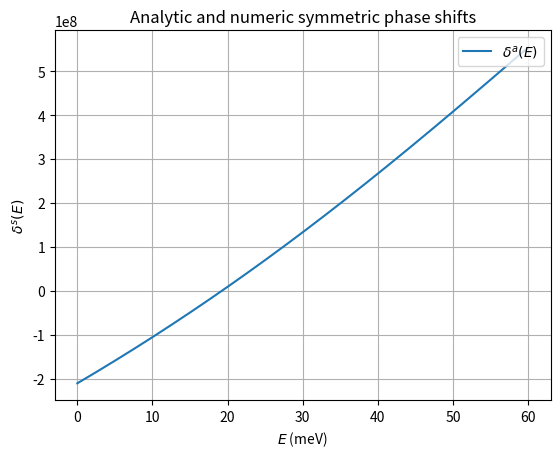

Here is the Python script that generated this plot:
from scipy.integrate import odeint
from scipy.integrate import solve_ivp
from scipy.special import struve, yn, riccati_jn, riccati_yn
import numpy as np
import matplotlib
import matplotlib.pyplot as plt
plt.rcParams['figure.dpi'] = 150

# GLOBALS
# physical constants and SI units
hbar = 1.0545718e-34 # [Js]
epsilon = 8.854e-12 
au = 1.64877727436e-41 # [C^2 m^2 J^(-1)] 
e_charge = 1.60217662e-19 # [C]
eV = 1.602176634e-19 # [J]
meV = 1e-3 * eV
angstrom = 1e-10 # [m]

# table 1.
r_0 = 44.6814 * angstrom # [m]
mass_e = 9.10938356e-31 # [kg]
mass_eff_e = 0.47 * mass_e 
mass_eff_h = 0.54  * mass_e
mass_X = mass_eff_e + mass_eff_h
M_red = mass_eff_e * mass_X / (mass_eff_e + mass_X) # negative trion
# M_red = mass_eff_h * mass_X / (mass_eff_h + mass_X) # positive trion 

# table 2
r_star = 34 * angstrom  # only symmetric phase shift
v_0 = -58.5 * meV
alpha = 52 * (10**3) * au 

######################################################################
# Adjustable parameters
N =  2048
r = np.linspace(1e-6, 400, N) * angstrom
######################################################################

# POTENTIALS
def keldysh(r):
    # equation (2) 
    # [V]
    V_K = (np.pi / (2 * ( 4 * np.pi * epsilon) * r_0) * (struve(0, r / r_0) - yn(0, r / r_0)))
    return V_K

def V_Xe(r): 
    # equation (8)
    # [J]    
    r = np.array(r)
    dr = r_0 / 1000
    V_Xe = np.zeros_like(r)
    V_Xe[abs(r) <= r_star] = v_0 
    V_Xe[r > r_star] = - (alpha * e_charge **2 / 2) * ((keldysh(r[r > r_star] + dr) - keldysh(r[r > r_star])) / dr)**2
    return V_Xe

# TEST potentials
def square_well(r, V_0):
    # Square well potential with adjustable depth V_0
    V_sw = V_0 * np.heaviside(r_star - r, 0)
    return V_sw

def Coulomb(r):
    # Coulomb potential with width equivalent to Schmidt potential
    Q = -3.5456393493840546e-39
    V_E = (1 / (4 * np.pi * epsilon) * (Q / r))
    return V_E

#######################Bound states search############################
##########################DIAGONALISATION#############################
## DIRECT DIAGONALISATION ZERO BCS
## BOUND STATES serch. Setting up our matrices:
# A = np.zeros((N,N)) # main matrix
# dr = r[1] - r[0] # step size

## ZERO BC r->0 , free BC r->Rmax (NON-HERMITIAN)
# second_D = np.zeros_like(A)
## second derivative matrix (4th order approximation)
# for j in range(N):
    # if j == 0:
    #     second_D[j, j] = -5 / 2
    #     second_D[j, j+1] = 4 / 3
    #     second_D[j, j+2] = -1 / 12
    # elif j == 1:
    #     second_D[j, j-1] = 4 / 3
    #     second_D[j, j] = -5 / 2
    #     second_D[j, j+1] = 4 / 3
    #     second_D[j, j+2] = -1 / 12
    # elif 2 <= j <= N-3:
    #     second_D[j, j-2] = -1 / 12
    #     second_D[j, j-1] = 4 / 3
    #     second_D[j, j] = -5 / 2
    #     second_D[j, j+1] = 4 / 3
    #     second_D[j, j+2] = -1 / 12
    # elif j == N-2:
    #     second_D[j, j+1] =  11 / 12
    #     second_D[j, j] = -20 / 12
    #     second_D[j, j-1] = 6 / 12
    #     second_D[j, j-2] = 4 / 12
    #     second_D[j, j-3] = -1 / 12
    # elif j == N - 1:
    #     second_D[j, j] = 35 / 12
    #     second_D[j, j-1] = -104 / 12
    #     second_D[j, j-2] = 114 / 12
    #     second_D[j, j-3] = -56 / 12
    #     second_D[j, j-4] = 11 / 12
    # else:
    #     raise ValueError('forgot a j')

## ZERO BCS (HERMITIAN MATRIX)
## second derivative matrix (4th order approximation)
    # if j == 0:
    #     second_D[j, j] = -5 / 2
    #     second_D[j, j+1] = 4 / 3
    #     second_D[j, j+2] = -1 / 12
    # elif j == 1:
    #     second_D[j, j-1] = 4 / 3
    #     second_D[j, j] = -5 / 2
    #     second_D[j, j+1] = 4 / 3
    #     second_D[j, j+2] = -1 / 12
    # elif 2 <= j <= N-3:
    #     second_D[j, j-2] = -1 / 12
    #     second_D[j, j-1] = 4 / 3
    #     second_D[j, j] = -5 / 2
    #     second_D[j, j+1] = 4 / 3
    #     second_D[j, j+2] = -1 / 12
    # elif j == N-2:
    #     second_D[j, j-2] = -1 / 12
    #     second_D[j, j-1] = 4 / 3
    #     second_D[j, j] = -5 / 2
    #     second_D[j, j+1] = 4 / 3
    # elif j == N - 1:
    #     second_D[j, j-2] = -1 / 12
    #     second_D[j, j-1] = 4 / 3
    #     second_D[j, j] = -5 / 2
    # else:
    #     raise ValueError('forgot a j')
# print('second_D:\n')
# print(second_D)

# Schmidt_matrix_eff = np.zeros_like(A)
# for j in range(N):
#     Schmidt_matrix_eff[j, j] = (1 / (4 * r[j]**2)) - (2 * M_red / hbar**2) * V_Xe(r[j])
# # print('this is Schmidt_matrix')
# # print(Schmidt_matrix_eff)

# A = (1 / dr**2) * second_D + Schmidt_matrix_eff # change of variables
## Diagonalise A
# eigenvalues, unitary = np.linalg.eig(A) # unitary's columns are eigenvectors of A
## eigenvalues, unitary


## eigenENERGIES
# E = -(eigenvalues * hbar**2) / (2 * M_red)
## PLOTTING BOUND EIGENSTATES
# for i, E_i in enumerate(E):
#     if not v_0 <= E_i <= 0:
#         continue
#     # PLOT Schmidt potential and states
#     plt.axhline(E_i /  meV, linestyle=":")
#     plt.plot(
#         r / angstrom,
#         - np.sign(unitary[1,i] - unitary[0,i]) * v_0 * unitary[:, i] / (abs(unitary[:, i]).max() * 5  * meV) + E_i / meV, 
#         label='$u_0(r)$'
#     )
#     print(f"eigenenergy {i}: {E_i / meV:+.02f} meV")

# plt.legend(loc="upper right")
# plt.axis(xmin=0)
# plt.plot(r / angstrom, V_Xe(r) / meV)
# plt.ylabel(r'$V_Xe$ (meV) and $u_{i}$ (arb) ')
# plt.xlabel(r'$r$ (Å)')
# plt.grid(True)
# plt.savefig('Schmidt_potential_and_groundstate_zero_BCS.png')
# plt.show()
##########################DIAGONALISATION#############################
############################SOLVE_IVP#################################
# # Bound states search: SOLVE_IVP
# # SHOOTING method

# ICS
# y_0 = [np.sqrt(r[0]), 1 / (2 * np.sqrt(r[0]))]

# # INITIAL ENERGY BOUNDS
# n = 100
# E_lower = v_0
# E_upper = 0
# E = np.linspace(E_lower, E_upper, n)

# # ODE
# def ODE_shooting(r, y, E):
#     u, w = y
#     result = np.zeros_like(y)
#     if abs(u) > 1e100: # if blowing up return zero derivative
#         return result
#     else:
#         result[0] = w
#         result[1] = (- 1 / (4 * r**2) +  2 * M_red * (V_Xe(r) - E) / hbar**2) * u
#         return result

# signs = []
# Energies = []
# for i, E_i in enumerate(E):
#     solution_ODE_shooting = solve_ivp(
#                                     lambda r, y: ODE_shooting(r, y, E_i),
#                                     [r[0], r[-1]], y_0, t_eval=r
#                                      )

#     u = solution_ODE_shooting.y[0]
#     # print(f"{u=}")
#     signs.append(np.sign(u[-1])) # storing the energy SIGN of solutions at Rmax
#     Energies.append(E_i)

# # print(f"\n{Energies=}\n")
# # print(f"\n{signs=}\n")

# E_flip_signs = []
# E_flip = []
# for i in range(len(signs) - 1):
#     if not signs[i] == signs[i+1]:
#         E_flip.append([Energies[i], Energies[i+1]])
#         E_flip_signs.append([signs[i], signs[i+1]])
#     else:
#         continue

# # print(f"\n{E_flip=}\n")
# # print(f"\n{E_flip_signs=}\n")

# for i in range(len(E_flip)):
#     E_lower, E_upper = E_flip[i]
#     sign_lower, sign_upper = E_flip_signs[i]

#     print("Hello, this is the start of the while loop")
#     while abs(E_upper - E_lower) > 1e-12 * meV:
#         E_mid = (E_lower + E_upper) / 2
#         # print(f"{E_mid / meV=}")
#         solution_ODE_shooting = solve_ivp(
#                                         lambda r, y: ODE_shooting(r, y, E_mid),
#                                         [r[0], r[-1]], y_0, t_eval=r
#                                          )
#         w = solution_ODE_shooting.y[0]

#         # plt.plot(r / angstrom, w)

#         if np.sign(w[-1]) == sign_lower:
#             # print("if statement")
#             E_lower = E_mid
#         else:
#             # print("else statement")
#             E_upper = E_mid

#     print("Hello, this is the end of the while loop")


# plt.plot(r / angstrom, 10 * w / max(abs(w[r < r_star])) + E_mid / meV)
# plt.plot(r / angstrom, V_Xe(r) / meV)
# plt.axhline(E_mid / meV, linestyle=":")
# plt.axis(xmin=0, xmax=400)
# plt.figtext(0.65,0.15, f"$E_0 = {E_mid / meV:.03f} $ meV")
# plt.ylabel(r'$V_Xe$ (meV) and $u_{i}$ (arb) ')
# plt.xlabel(r'$r$ (Å)')
# plt.title('Shooting method: Schmidt bound state')
# plt.savefig('schmidt_bound_state.png')
# plt.show()
#############################SOLVE_IVP################################
#######################Bound states search############################

##############################VPA#####################################
#############################SOLVE_IVP################################
## VPA
# ENERGY
N_E = 1024
E_min = 1e-6 * meV
E_max = 60 * meV
E = np.linspace(E_min, E_max, N_E)
k = np.sqrt(2 * M_red * E) / hbar

delta_0 = 0 # TAYLOR IC

# solve ODEs (equations (31), (32) in OSU) for multiple k using VPA 

def ODE_31(r, delta, k):
    # l = 0
    ddelta_dr = -((2 * M_red * V_Xe(r) / hbar**2) * np.sin(k * r + delta)**2) / k 
    return ddelta_dr

# print(f'{ODE_31(angstrom, 0, 7e8)=}')

def ODE_32(r, delta, k, l):
    # Set l value manually different energy scattering
    top = -(2 * M_red * V_Xe(r) / (hbar**2)) * (np.cos(delta) * riccati_jn(l, k * r)[0][l] - np.sin(delta) * riccati_yn(l, k * r)[0][l])**2
    ddelta_dr = top / k 
    return ddelta_dr

# def ODE_32_square(r, delta, k, l):
#     # Set l value manually different energy scattering
#     top = -(2 * M_red * square_well(r, v_0) / (hbar**2)) * (np.cos(delta) * riccati_jn(l, k * r)[0][l] - np.sin(delta) * riccati_yn(l, k * r)[0][l])**2
#     ddelta_dr = top / k 
    return ddelta_dr

# ODE solver: ODEINT
delta = []
for i, k_i in enumerate(k):
    # print(i)
    l = 0     # Set l value manually different energy scattering
    solution_ODE = odeint(
                        lambda r, delta : ODE_32(r, delta, k_i, l),
                        delta_0, r, tfirst=True
                        )
    delta.append(solution_ODE[-1] - np.pi)

# print(f'\n{delta=}\n')

# A plot of delta vs E:

# plt.plot(E / meV,  delta, label=r'$\delta^{n}(E)$')

# plt.axis(xmin=E_min / meV, xmax=E_max / meV, ymin=-3.0, ymax=0)
# plt.xlabel(r'$E$ (meV) ')
# plt.ylabel(r'$\delta^{s} (E)$'))
# plt.title(r'Energy dependent symmetric phase shifts ($\ell \neq 0$)')
# plt.grid(True)
# plt.savefig('symmetric_phase_shifts.png')
# plt.show()
#########################ANALYTIC SOLUTION############################
## TESTING VPA'S RESULTS
## parameters are the same as NUMERICS ABOVE

# delta_analytic = k * (np.sqrt(1 - 2 * M_red * v_0 / (hbar**2 * k**2)) - 1) * r_star #LOGIC BASED ON PLANE WAVE PHASE
delta_OSU = np.arctan(
    np.sqrt(k**2 / (k**2 - 2 * M_red * v_0 / hbar**2))
    * np.tan(r_star * np.sqrt(k**2 - 2 * M_red * v_0 / hbar**2))
    ) - r_star * k # OSU
# delta_analytic = np.arctan(np.tan(delta_OSU))
delta_analytic = k / np.tan(delta_OSU) # discontinuity fix OSU

print(f"{delta_analytic=}")

# A plot of delta_analytic vs E:
plt.plot(E / meV,  delta_analytic - np.pi, label=r'$\delta^{a}(E)$')
# plt.axis(xmin=E_min/ meV, xmax=E_max / meV, ymin=-3.0, ymax=0)
plt.xlabel(r'$E$ (meV) ')
plt.ylabel(r'$\delta^{s} (E)$')
plt.title(r'Analytic and numeric symmetric phase shifts')
plt.legend(loc="upper right")
plt.grid(True)
plt.savefig('analytic_numeric_symmetric_phase_shifts_vs_energy.png')


plt.show()
########################ANALYTIC SOLUTION############################

# # A plot of e^(pi cot delta) vs E:
# cot_delta = 1 / np.tan(delta)
# plt.plot(E / meV, np.exp(np.pi * cot_delta))
# plt.axis(xmin=E_min/ meV, xmax=3)
# plt.xlabel(r'$E$ (meV) ')
# plt.ylabel(r'$e^{\pi cot(\delta)}$')
# plt.title(r'$e^{\pi cot(\delta)}$ vs $E$')
# plt.grid(True)
# plt.savefig('exp_plot_symmetric_phase_shifts.png')
# plt.show()
#############################SOLVE_IVP################################
##############################VPA#####################################


############################other tests###############################
# Potentials
# PLOTS

# Schmidt potential
# plt.plot(r / angstrom, V_Xe(r) / meV)
# ylabel = plt.ylabel(r'$V_{Xe}$ (meV)', fontsize=10)
# plt.xlabel(r'$r$ (Å)')
# plt.grid(True)
# plt.title('Schmidt potential')
# plt.axis(xmin=0)
# plt.savefig('V_Xe_Schmidt.png')
# plt.show()

# # Square well potential
# plt.plot(r / angstrom, square_well(r, v_0) / meV)
# ylabel = plt.ylabel(r'$V_{sw}(r)$ (meV)', fontsize=10)
# plt.xlabel(r'$r$ (Å)')
# plt.savefig('V_sw.png')
# plt.axis(xmin=0)
# plt.grid(True)
# plt.title('Square well potential')
# plt.show()

# Coulomb potential
# plt.plot(r / angstrom, Coulomb(r) / meV)
# plt.xlim([0, 200])
# plt.ylim([-1e3, 1e2])
# ylabel = plt.ylabel(r'$V_{E}$ (meV)', fontsize=10)
# plt.xlabel(r'$r$ (Å)')
# plt.savefig('V_Coulomb.png')
# plt.grid(True)
# plt.title('Coulomb potential')
# plt.show()
#####################COULOMB POTENTIAL###TEST#####################
# # Coulomb matrix
# V_E = np.zeros_like(A)
# for j in range(N):
#     V_E[j, j] = (1 / (4 * r[j]**2)) - (2 * M_red / hbar**2) * Coulomb(r[j])

# A = (1 / dr**2) * second_D + V_E

# # Diagonalise A
# eigenvalues, unitary = np.linalg.eig(A) # unitary's columns are eigenvectors of A

# E = -(eigenvalues * hbar**2) / (2 * M_red)
# for i, E_i in enumerate(E):
#     if not -3e2 <= E_i <= 0:
#         continue
#     plt.axhline(E_i /  meV, linestyle=":")
#     plt.plot(
#         r / angstrom,
#         - np.sign(unitary[1,i] - unitary[0,i]) * v_0 * unitary[:, i] / (abs(unitary[:, i]).max() * 5  * meV) + E_i / meV, 
#         label=f'$u_{{{i}}}(r)$'
#     )
#     print(f"eigenenergy {i}: {E_i / meV:+.02f} meV")


# plt.legend(loc="lower right")
# plt.xlim([0, 200])
# plt.ylim([-3e2, 1e2])
# plt.plot(r / angstrom, Coulomb(r) / meV)
# ylabel = plt.ylabel(r'$V_E$ (meV) and $u_{i}$ (arb) ')
# plt.xlabel(r'$r$ (Å)')
# plt.title('Coulomb bound states')
# plt.grid(True)
# plt.savefig('Coulomb_bound_states.png')
# plt.show()
#####################COULOMB POTENTIAL###TEST#####################
########################other tests###############################